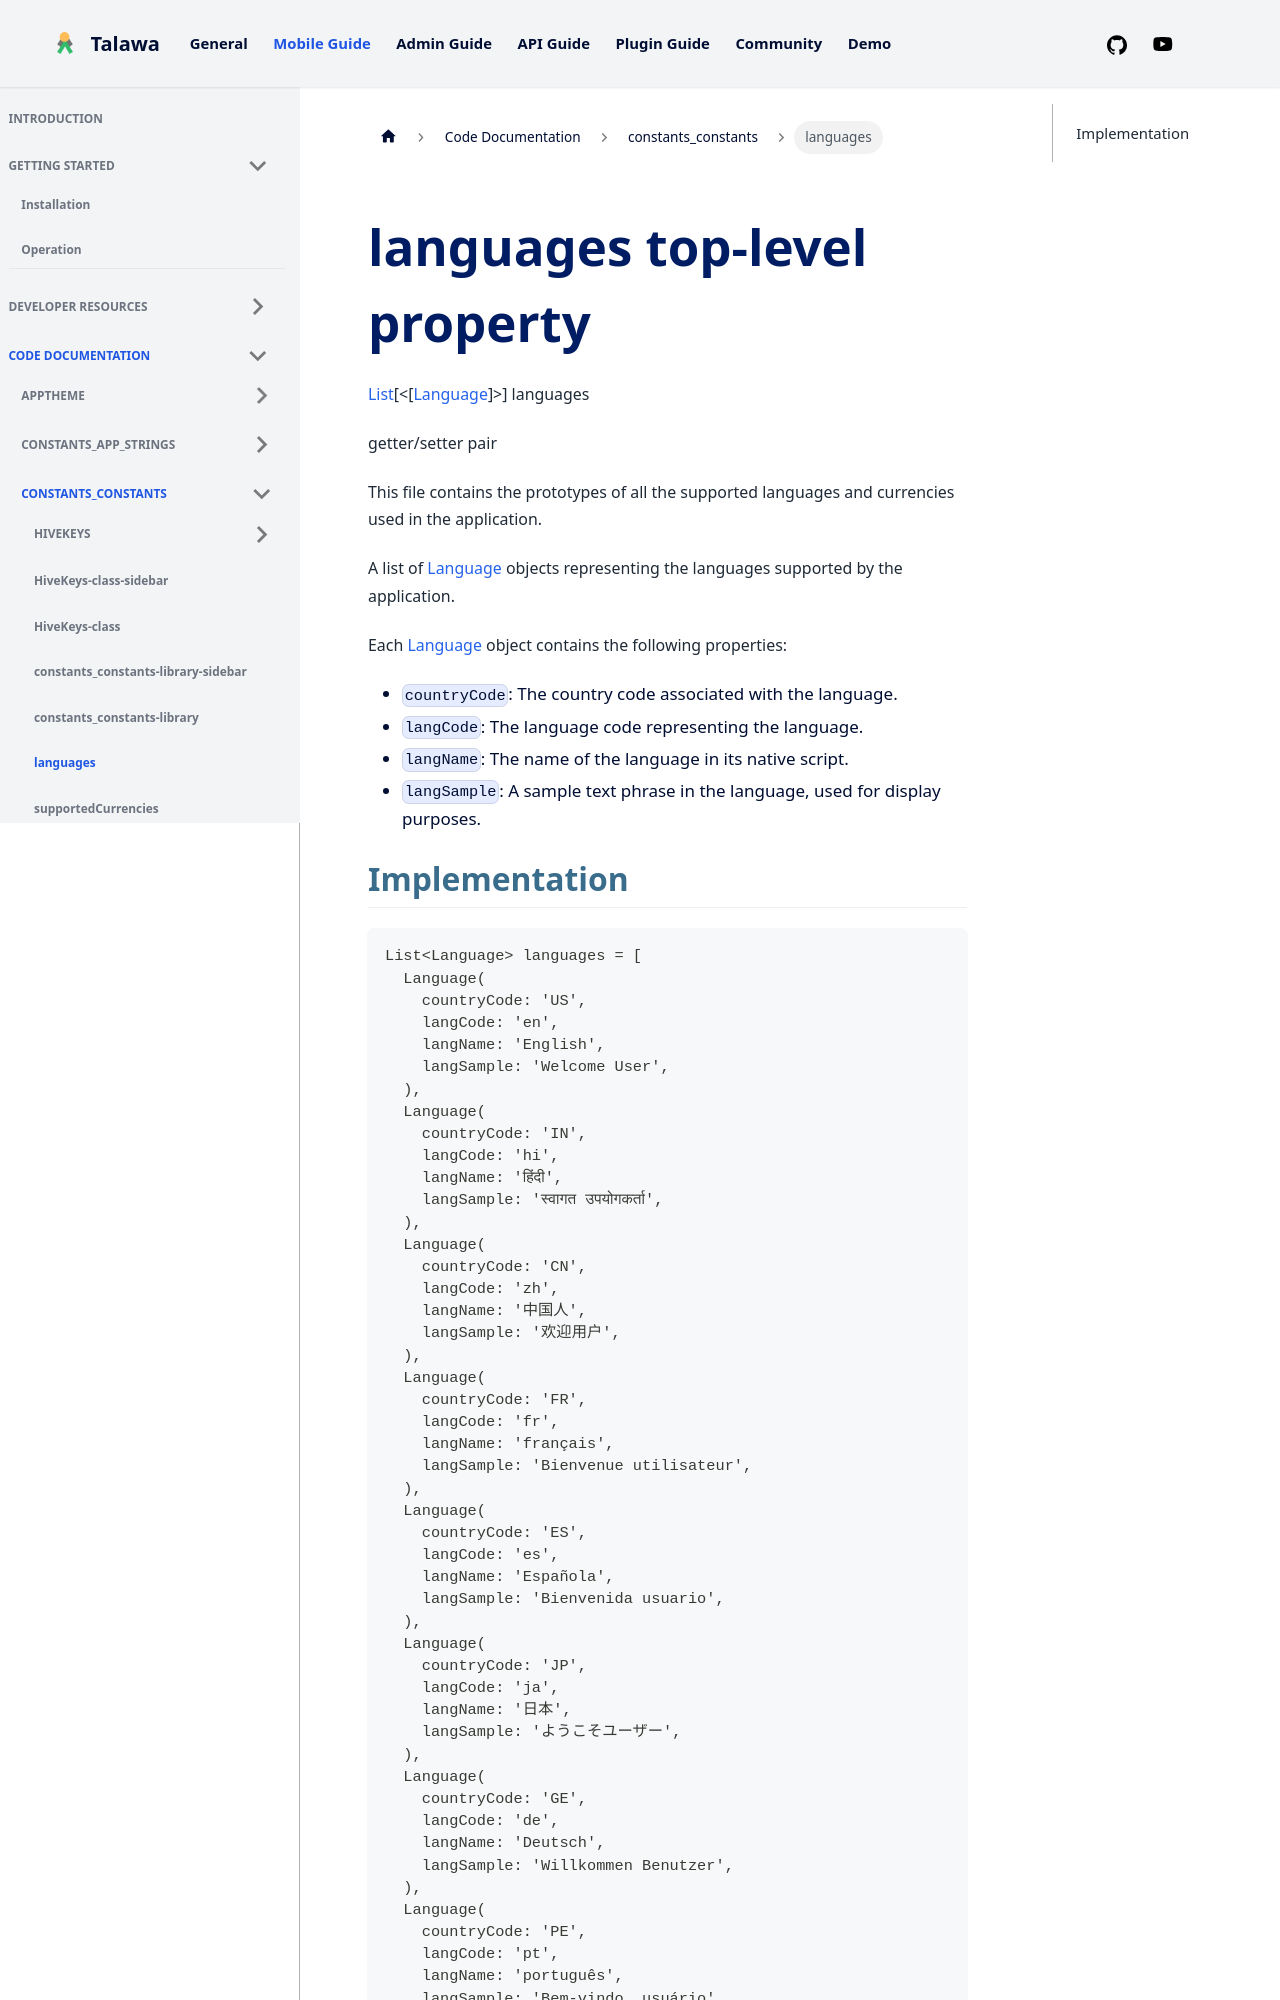

repository: PalisadoesFoundation/talawa · page: docs/auto-docs/constants_constants/languages/index.html · generator: docusaurus


<div>

# languages top-level property

</div>


[List](https://api.flutter.dev/flutter/dart-core/List-class.html)[\<[[Language](../models_language_language_model/Language-class.md)]\>]
languages


getter/setter pair




This file contains the prototypes of all the supported languages and
currencies used in the application.

A list of
[Language](../models_language_language_model/Language-class.md)
objects representing the languages supported by the application.

Each [Language](../models_language_language_model/Language-class.md)
object contains the following properties:

-   `countryCode`: The country code associated with the language.
-   `langCode`: The language code representing the language.
-   `langName`: The name of the language in its native script.
-   `langSample`: A sample text phrase in the language, used for display
    purposes.
